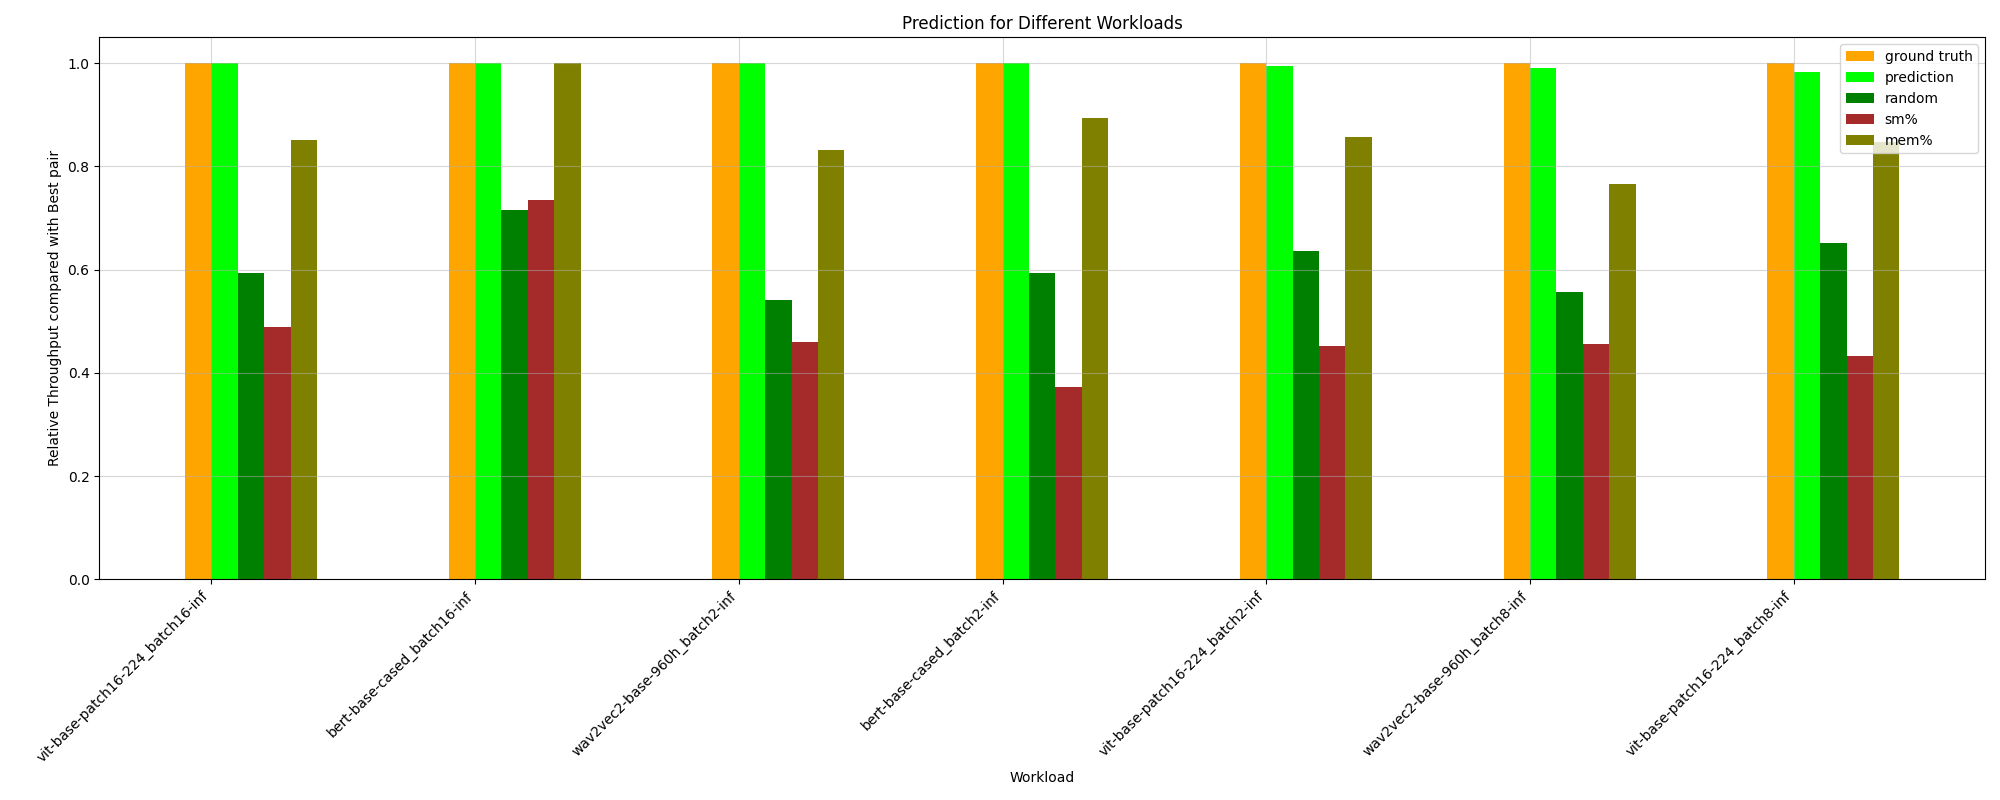

The data file committed next to this chart (first rows):
HPworkload, ground truth, random, prediction, _PCIe read bandwidth, _PCIe write bandwidth, _Long_Kernel, _ave_Kernel_Length, _long/short_Ratio, _avg_Thread, sm%, mem%, CPU%, MainMem%, ground truth value
whisper-large-v2_batch8-inf, 1.0, 0.3933, 0.7152, 0.9593, 0.9593, 0.1247, 0.1356, 0.1356, 0.1247, 0.07902, 0.2401, 1.0, 0.1356, 63.43
vit-base-patch16-224_batch8-inf, 1.0, 0.6522, 0.9821, 0.4332, 0.4332, 0.8476, 0.8476, 0.5556, 0.8476, 0.433, 0.8476, 0.8674, 0.8719, 164.7
albert-base-v2_batch2-train, 1.0, 0.4458, 0.9191, 0.3558, 0.3558, 0.1544, 0.3114, 0.3114, 0.3011, 0.2429, 1.0, 0.9402, 0.6937, 99.55
bert-base-cased_batch8-inf, 1.0, 0.6517, 0.9461, 0.4256, 0.7466, 0.8492, 0.8492, 0.6199, 0.8492, 0.5543, 0.8492, 0.7497, 0.7197, 151
wav2vec2-base-960h_batch8-inf, 1.0, 0.5568, 0.9903, 0.4332, 0.4332, 0.7661, 0.7661, 0.5409, 0.7661, 0.4556, 0.7661, 0.4332, 0.7068, 120.6
bert-base-cased_batch8-train, 1.0, 0.5188, 0.8846, 0.3698, 0.9282, 0.6368, 0.6368, 0.361, 0.6368, 0.2665, 0.6368, 0.8186, 0.6032, 94.56
bert-base-cased_batch16-inf, 1.0, 0.7163, 1.0, 0.6233, 0.6233, 1.0, 1.0, 0.694, 1.0, 0.7342, 1.0, 0.9213, 0.8927, 122.4
vit_h_14_batch8-train, 1.0, 0.4716, 0.6482, 0.3532, 0.3532, 0.7829, 0.7829, 0.3169, 0.7829, 0.1387, 0.7829, 0.9574, 0.3169, 70.25
vit-base-patch16-224_batch16-inf, 1.0, 0.5935, 1.0, 0.5331, 0.5331, 0.8519, 0.8519, 0.6045, 0.8519, 0.4895, 0.8519, 0.9169, 0.6045, 164.7
whisper-large-v2_batch16-inf, 1.0, 0.3288, 0.4499, 0.3164, 1.0, 0.335, 0.335, 0.1643, 0.335, 0.1151, 0.335, 0.3045, 0.1643, 46.12
wav2vec2-base-960h_batch16-inf, 1.0, 0.8328, 0.7907, 1.0, 1.0, 0.932, 0.932, 0.7214, 0.932, 0.6697, 0.932, 0.9572, 0.8752, 95.8
albert-base-v2_batch16-train, 1.0, 0.5611, 0.9354, 0.4561, 1.0, 0.6895, 0.6895, 0.3123, 0.6895, 0.4525, 0.6895, 0.8425, 0.6121, 76.27
wav2vec2-base-960h_batch2-inf, 1.0, 0.5402, 1.0, 0.3748, 0.9312, 0.8312, 0.8312, 0.679, 0.8312, 0.4596, 0.8312, 0.3907, 0.7539, 111.5
albert-base-v2_batch8-train, 1.0, 0.4774, 0.8648, 0.373, 0.9249, 0.6251, 0.6251, 0.2166, 0.6251, 0.2779, 0.6251, 0.3838, 0.5796, 92.5
vit-base-patch16-224_batch2-inf, 1.0, 0.6365, 0.9949, 0.3748, 0.8722, 0.8576, 0.8576, 0.6364, 0.8576, 0.4511, 0.8576, 0.914, 0.9148, 140.3
bert-base-cased_batch16-train, 1.0, 0.4685, 0.8683, 0.4056, 0.4056, 0.3963, 0.4035, 0.4035, 0.3963, 0.4044, 0.4964, 0.4177, 0.5712, 87.8
bert-base-cased_batch2-inf, 1.0, 0.5936, 1.0, 0.3251, 0.7607, 0.8937, 0.8937, 0.4809, 0.8937, 0.3734, 0.8937, 0.7568, 0.7265, 143.6
bert-base-cased_batch2-train, 1.0, 0.4686, 0.9254, 0.3439, 0.3439, 0.7236, 0.7236, 0.3063, 0.7236, 0.1998, 0.7236, 0.9468, 0.7087, 97.88
vit_h_14_batch16-train, 1.0, 0.6157, 0.9277, 1.0, 1.0, 0.3126, 0.24, 0.24, 0.5983, 0.3126, 0.5983, 0.3126, 0.24, 64.07
vit_h_14_batch2-train, 1.0, 0.4581, 0.7937, 1.0, 1.0, 0.7045, 0.7045, 0.2692, 0.7045, 0.08502, 0.7045, 0.9315, 0.2692, 89.84
whisper-large-v2_batch2-inf, 1.0, 0.4025, 0.7368, 0.2788, 0.9941, 0.1415, 0.1583, 0.1583, 0.1415, 0.2346, 0.8201, 1.0, 0.1583, 85.42
